Run: headless pygame with SDL's dummy video driver; simulated clock (each Clock.tick advances the game by its frame time, no real sleeping); random seed 0; keys injected as events and as key.get_pressed() state; no mouse input.
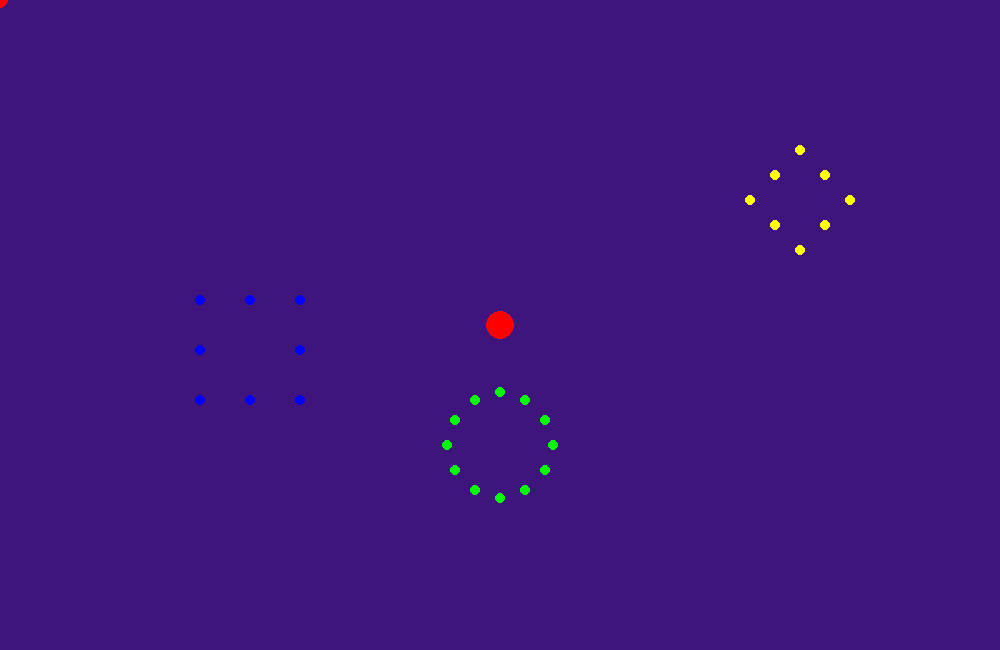
Frame 1 of 4 · flips 1–60 · no input
Frame 2 of 4 · flips 61–180 · tapped SPACE, RETURN · held RIGHT (→), D · screen unchanged from frame 1, image omitted
Frame 3 of 4 · flips 181–300 · held DOWN (↓), S · screen unchanged from frame 2, image omitted
Frame 4 of 4 · flips 301–420 · held LEFT (←), A, UP (↑), W · screen unchanged from frame 3, image omitted

The pygame program that drew these frames:

import pygame
pygame.init()
LARGURA = 1000
ALTURA = 650
AZUL = (0, 0, 255)
VERDE = (0, 255, 0)
AZUL_ESCURO = (20, 35, 70)
ROXO = (64, 20, 125)
BRANCO = (255, 255, 255)
VERMELHO = (255, 0, 0)
AMARELO = (255, 255, 0)

tela = pygame.display.set_mode((LARGURA, ALTURA))
pygame.display.set_caption("Coordenadas e cores")
rodando = True
while rodando:
    for evento in pygame.event.get():
        if evento.type == pygame.QUIT:
            rodando = False
    tela.fill(ROXO)
    pygame.draw.circle(tela, VERMELHO, (0, 0), 8)
    pygame.draw.circle(tela, VERMELHO, (LARGURA // 2, ALTURA // 2), 14)

    # LOSANGO DE PONTOS
    pygame.draw.circle(tela, AMARELO, (800, 150), 5)
    pygame.draw.circle(tela, AMARELO, (775, 175), 5)
    pygame.draw.circle(tela, AMARELO, (750, 200), 5)
    pygame.draw.circle(tela, AMARELO, (775, 225), 5)
    pygame.draw.circle(tela, AMARELO, (800, 250), 5)
    pygame.draw.circle(tela, AMARELO, (825, 175), 5)
    pygame.draw.circle(tela, AMARELO, (850, 200), 5)
    pygame.draw.circle(tela, AMARELO, (825, 225), 5)

    # QUADRADO DE PONTOS

    pygame.draw.circle(tela, AZUL, (200, 300), 5)
    pygame.draw.circle(tela, AZUL, (250, 300), 5)
    pygame.draw.circle(tela, AZUL, (300, 300), 5)
    pygame.draw.circle(tela, AZUL, (300, 350), 5)
    pygame.draw.circle(tela, AZUL, (200, 400), 5)
    pygame.draw.circle(tela, AZUL, (250, 400), 5)
    pygame.draw.circle(tela, AZUL, (300, 400), 5)
    pygame.draw.circle(tela, AZUL, (200, 350), 5)

    # CIRCULO DE PONTOS

    pygame.draw.circle(tela, VERDE, (500, 498), 5)

    pygame.draw.circle(tela, VERDE, (475, 490), 5)
    pygame.draw.circle(tela, VERDE, (525, 490), 5)

    pygame.draw.circle(tela, VERDE, (455, 470), 5)
    pygame.draw.circle(tela, VERDE, (545, 470), 5)

    pygame.draw.circle(tela, VERDE, (553, 445), 5)
    pygame.draw.circle(tela, VERDE, (447, 445), 5)

# [divisao inutil]

    pygame.draw.circle(tela, VERDE, (500, 392), 5)
    
    pygame.draw.circle(tela, VERDE, (475, 400), 5)
    pygame.draw.circle(tela, VERDE, (525, 400), 5)

    pygame.draw.circle(tela, VERDE, (455, 420), 5)
    pygame.draw.circle(tela, VERDE, (545, 420), 5)

    pygame.display.flip()



pygame.quit()
